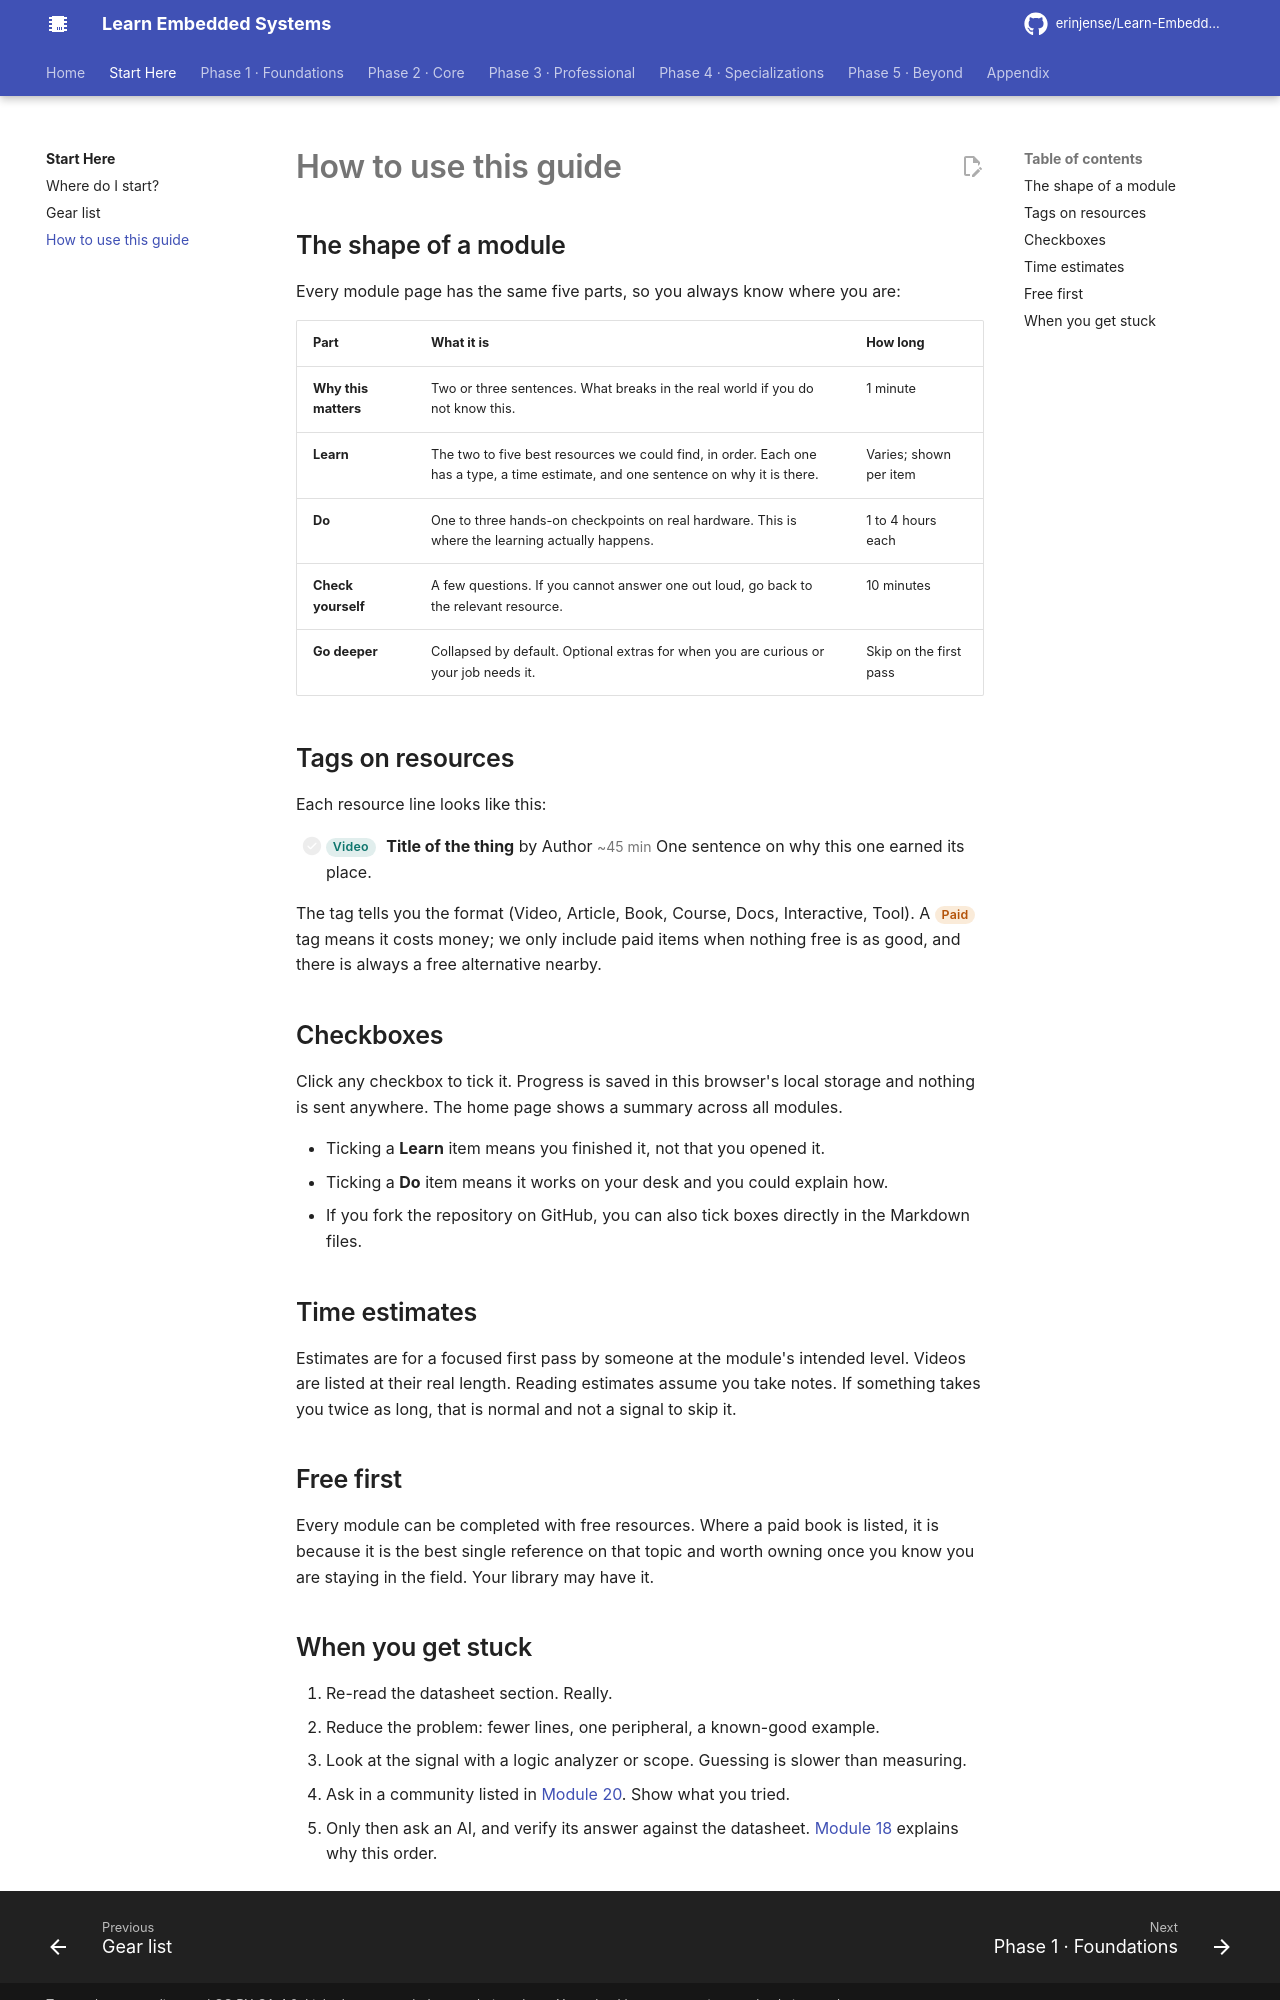

repository: erinjense/Learn-Embedded-Systems · page: start-here/how-to-use/index.html · generator: mkdocs

# How to use this guide

## The shape of a module

Every module page has the same five parts, so you always know where you are:

| Part | What it is | How long |
| --- | --- | --- |
| **Why this matters** | Two or three sentences. What breaks in the real world if you do not know this. | 1 minute |
| **Learn** | The two to five best resources we could find, in order. Each one has a type, a time estimate, and one sentence on why it is there. | Varies; shown per item |
| **Do** | One to three hands-on checkpoints on real hardware. This is where the learning actually happens. | 1 to 4 hours each |
| **Check yourself** | A few questions. If you cannot answer one out loud, go back to the relevant resource. | 10 minutes |
| **Go deeper** | Collapsed by default. Optional extras for when you are curious or your job needs it. | Skip on the first pass |

## Tags on resources

Each resource line looks like this:

- [ ] <span class="les-tag">Video</span> **Title of the thing** by Author <span class="les-time">~45 min</span>
  One sentence on why this one earned its place.

The tag tells you the format (Video, Article, Book, Course, Docs, Interactive, Tool). A <span class="les-tag les-paid">Paid</span> tag means it costs money; we only include paid items when nothing free is as good, and there is always a free alternative nearby.

## Checkboxes

Click any checkbox to tick it. Progress is saved in this browser's local storage and nothing is sent anywhere. The home page shows a summary across all modules.

- Ticking a **Learn** item means you finished it, not that you opened it.
- Ticking a **Do** item means it works on your desk and you could explain how.
- If you fork the repository on GitHub, you can also tick boxes directly in the Markdown files.

<div data-les-tools markdown></div>

## Time estimates

Estimates are for a focused first pass by someone at the module's intended level. Videos are listed at their real length. Reading estimates assume you take notes. If something takes you twice as long, that is normal and not a signal to skip it.

## Free first

Every module can be completed with free resources. Where a paid book is listed, it is because it is the best single reference on that topic and worth owning once you know you are staying in the field. Your library may have it.
